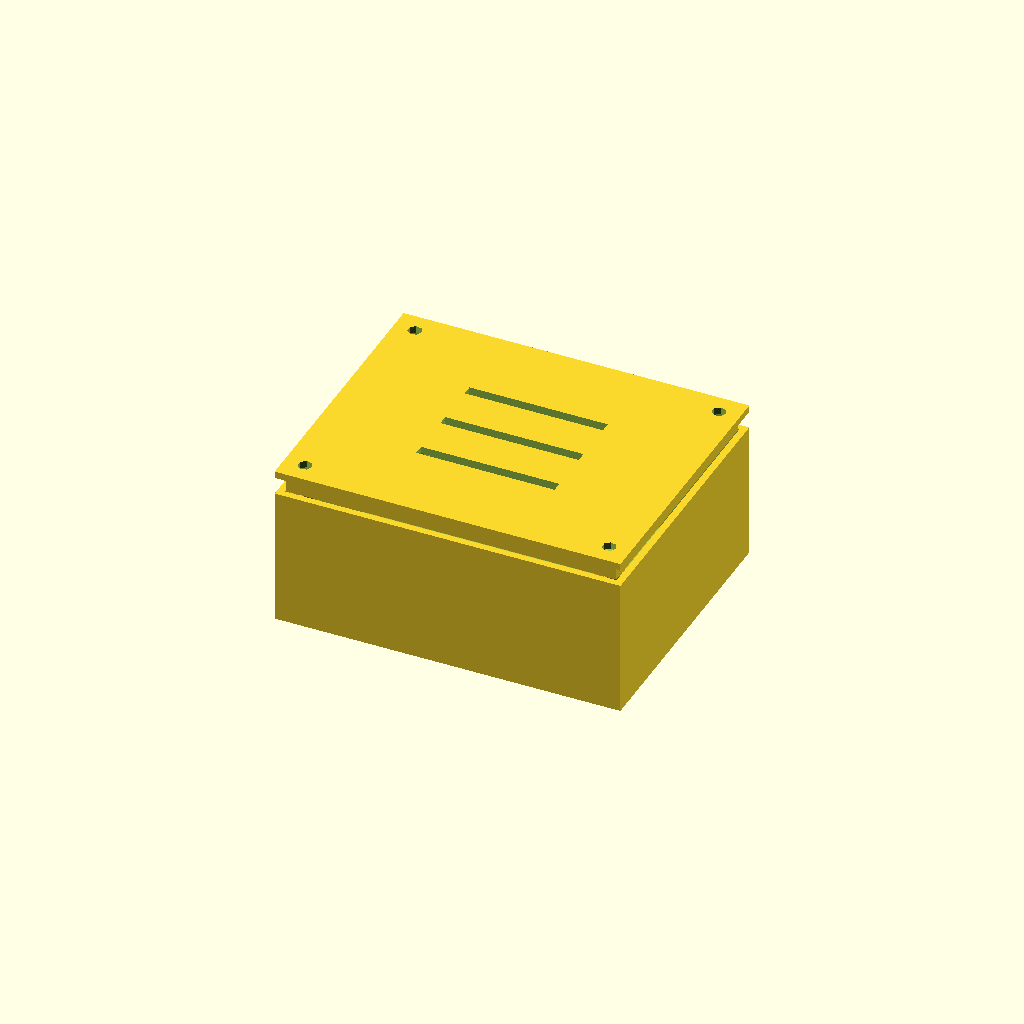
Cell 1: the model at its default parameters.
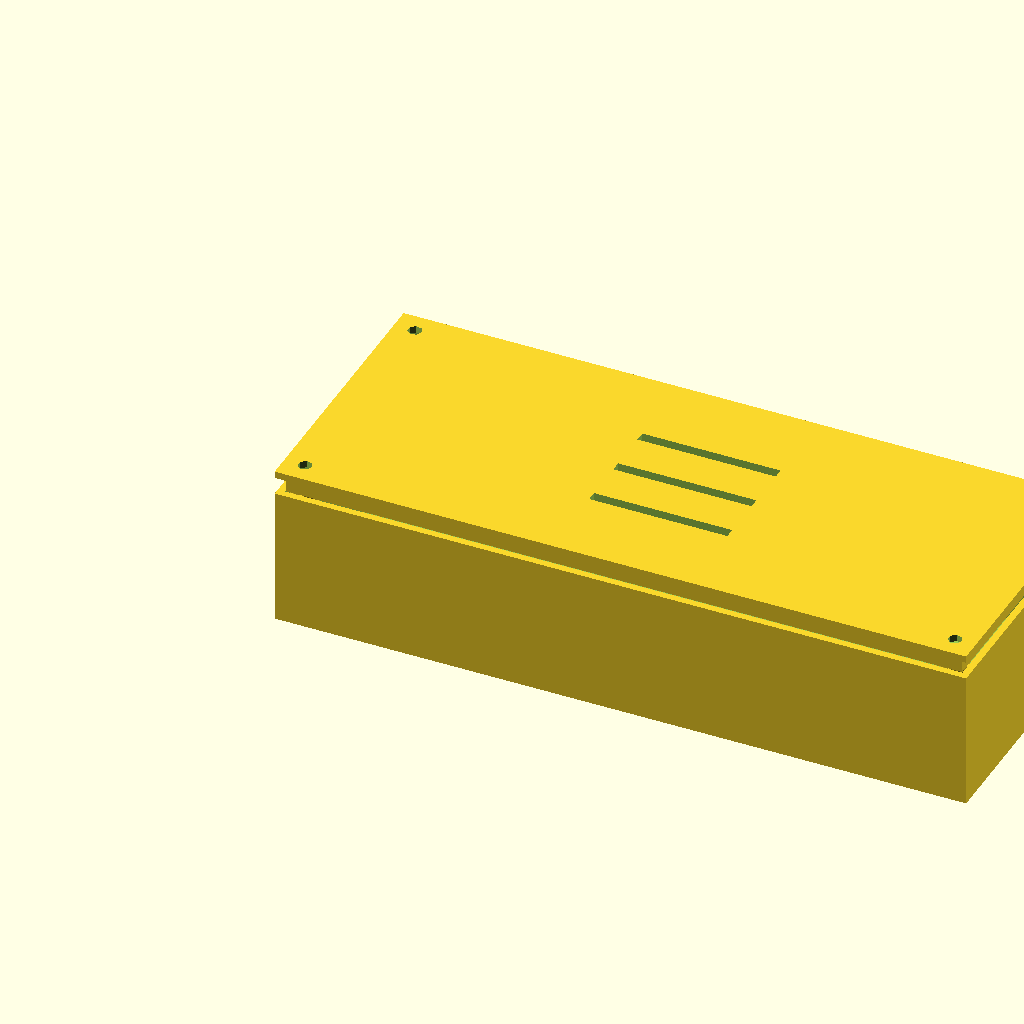
Cell 2 — box_width set to 200, the other parameters unchanged.
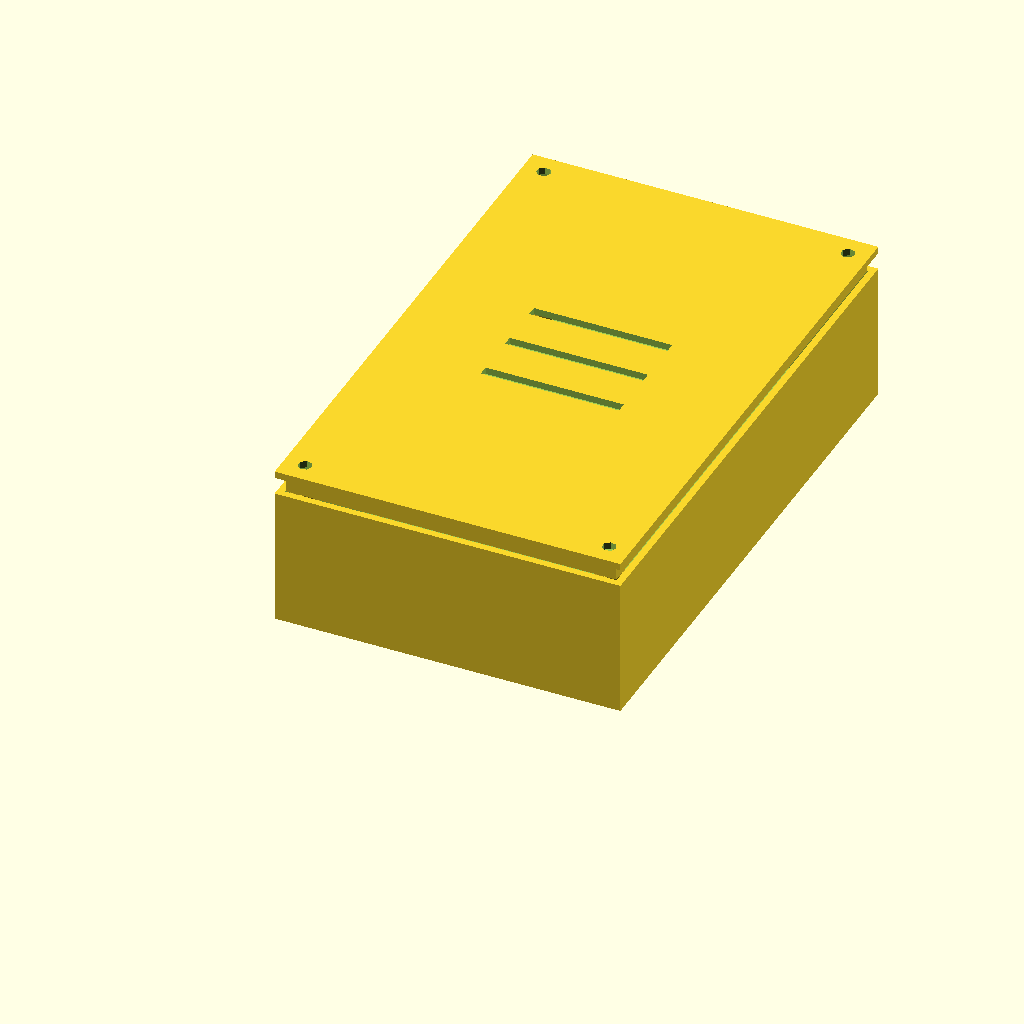
Cell 3: box_depth = 160 (everything else at default).
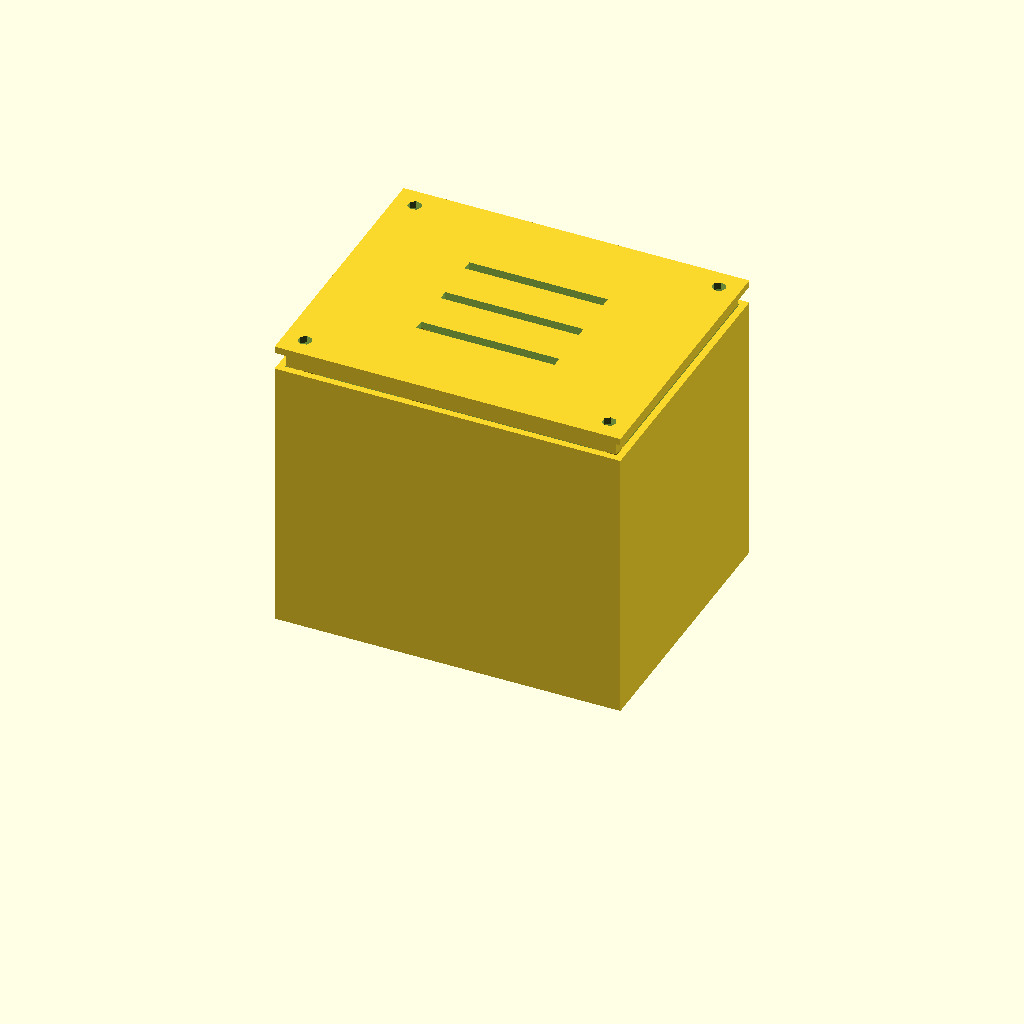
Cell 4: the same model with box_height = 80.
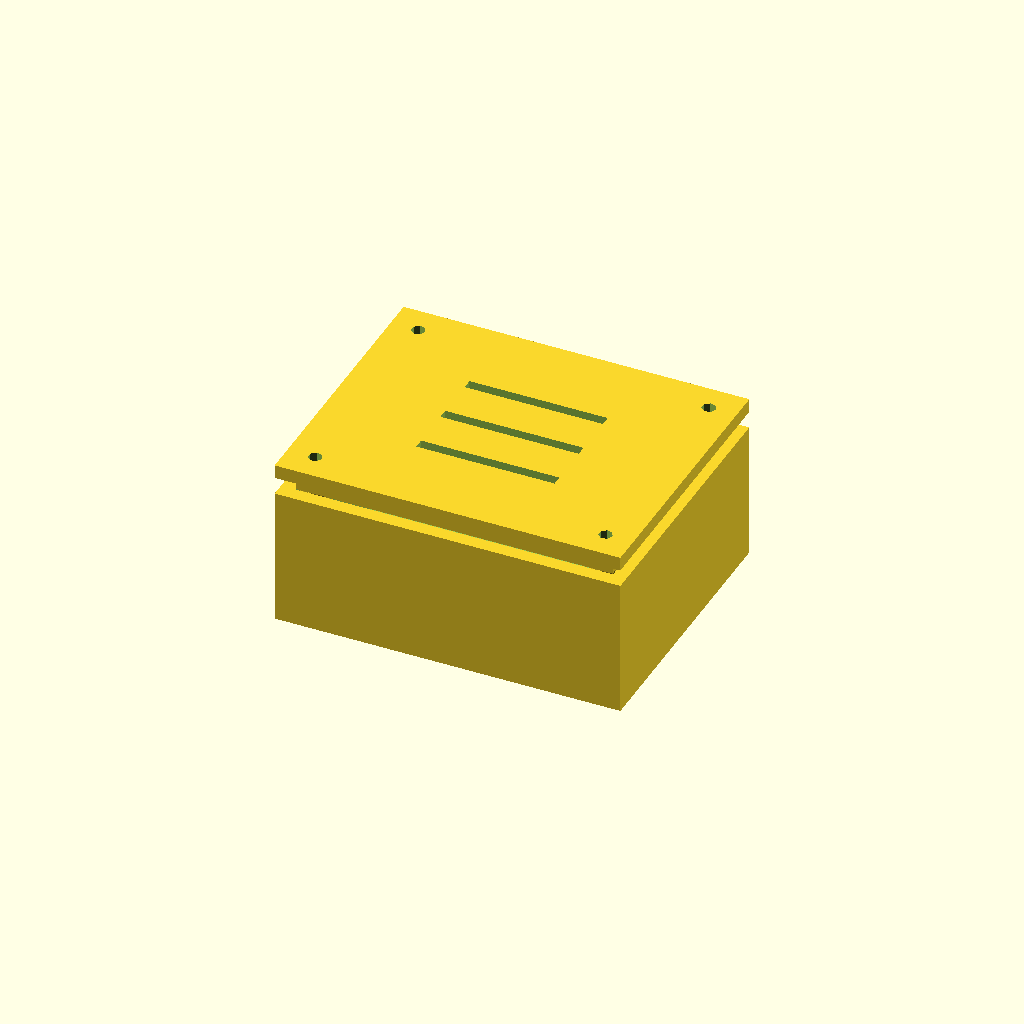
Cell 5 — wall_thickness set to 4, the other parameters unchanged.
All cells are drawn from one camera (rotation 55°, 0°, 25°, orthographic, colour scheme Cornfield), so only the parameter changes between them.
The OpenSCAD source (projects/box_with_lid/case.scad):
// Box with Lid, Corner Posts, and Ventilation
// Adjustable parameters
box_width = 100;
box_depth = 80;
box_height = 40;
wall_thickness = 2;
lid_height = 15;
clearance = 0.2; // Gap between lid and box for fit

// Screw post parameters
post_diameter = 8;
screw_hole_diameter = 3;
post_height = box_height - wall_thickness;

// Ventilation slot parameters
vent_width = 40;
vent_height = 3;
vent_spacing = 15;

// Render selection (change to view different parts)
render_part = "both"; // Options: "box", "lid", "both"

// Main rendering
if (render_part == "both") {
    bottom_box();
    translate([0, 0, box_height + 5])
        lid();
} else if (render_part == "box") {
    bottom_box();
} else if (render_part == "lid") {
    lid();
}

// Bottom box with corner posts
module bottom_box() {
    difference() {
        union() {
            // Main box shell
            difference() {
                cube([box_width, box_depth, box_height]);
                translate([wall_thickness, wall_thickness, wall_thickness])
                    cube([box_width - 2*wall_thickness, 
                          box_depth - 2*wall_thickness, 
                          box_height]);
            }
            
            // Corner mounting posts (3 corners as requested)
            for (i = [0:2]) {
                x = (i == 0 || i == 1) ? wall_thickness + post_diameter/2 : box_width - wall_thickness - post_diameter/2;
                y = (i == 0 || i == 2) ? wall_thickness + post_diameter/2 : box_depth - wall_thickness - post_diameter/2;
                translate([x, y, wall_thickness])
                    cylinder(h = post_height, d = post_diameter);
            }
        }
        
        // Screw holes in 4 corners of base
        corner_positions = [
            [wall_thickness + post_diameter/2, wall_thickness + post_diameter/2],
            [box_width - wall_thickness - post_diameter/2, wall_thickness + post_diameter/2],
            [wall_thickness + post_diameter/2, box_depth - wall_thickness - post_diameter/2],
            [box_width - wall_thickness - post_diameter/2, box_depth - wall_thickness - post_diameter/2]
        ];
        
        for (pos = corner_positions) {
            translate([pos[0], pos[1], -1])
                cylinder(h = box_height + 2, d = screw_hole_diameter);
        }
        
        // Ventilation slots on bottom (3 slots)
        for (i = [0:2]) {
            translate([box_width/2 - vent_width/2, 
                       wall_thickness + 5 + i * vent_spacing, 
                       -1])
                cube([vent_width, vent_height, wall_thickness + 2]);
        }
    }
}

// Lid with rim and ventilation
module lid() {
    rim_depth = 5;
    rim_width = wall_thickness - clearance;
    
    difference() {
        union() {
            // Lid top plate
            cube([box_width, box_depth, wall_thickness]);
            
            // Rim that fits inside box
            translate([wall_thickness + clearance, 
                       wall_thickness + clearance, 
                       -rim_depth])
                difference() {
                    cube([box_width - 2*(wall_thickness + clearance), 
                          box_depth - 2*(wall_thickness + clearance), 
                          rim_depth]);
                    translate([rim_width, rim_width, -1])
                        cube([box_width - 2*(wall_thickness + clearance) - 2*rim_width, 
                              box_depth - 2*(wall_thickness + clearance) - 2*rim_width, 
                              rim_depth + 2]);
                }
        }
        
        // Ventilation slots on top (3 slots)
        for (i = [0:2]) {
            translate([box_width/2 - vent_width/2, 
                       box_depth/2 - vent_height/2 - vent_spacing + i * vent_spacing, 
                       -1])
                cube([vent_width, vent_height, wall_thickness + 2]);
        }
        
        // Screw clearance holes in lid corners
        corner_positions = [
            [wall_thickness + post_diameter/2, wall_thickness + post_diameter/2],
            [box_width - wall_thickness - post_diameter/2, wall_thickness + post_diameter/2],
            [wall_thickness + post_diameter/2, box_depth - wall_thickness - post_diameter/2],
            [box_width - wall_thickness - post_diameter/2, box_depth - wall_thickness - post_diameter/2]
        ];
        
        for (pos = corner_positions) {
            translate([pos[0], pos[1], -rim_depth - 1])
                cylinder(h = rim_depth + wall_thickness + 2, d = screw_hole_diameter + 1);
        }
    }
}
Parameter table extracted from the source (name, type, default, range or options):
box_width: number, default 100
box_depth: number, default 80
box_height: number, default 40
wall_thickness: number, default 2
lid_height: number, default 15
clearance: number, default 0.2
post_diameter: number, default 8
screw_hole_diameter: number, default 3
vent_width: number, default 40
vent_height: number, default 3
vent_spacing: number, default 15
render_part: string, default "both"
